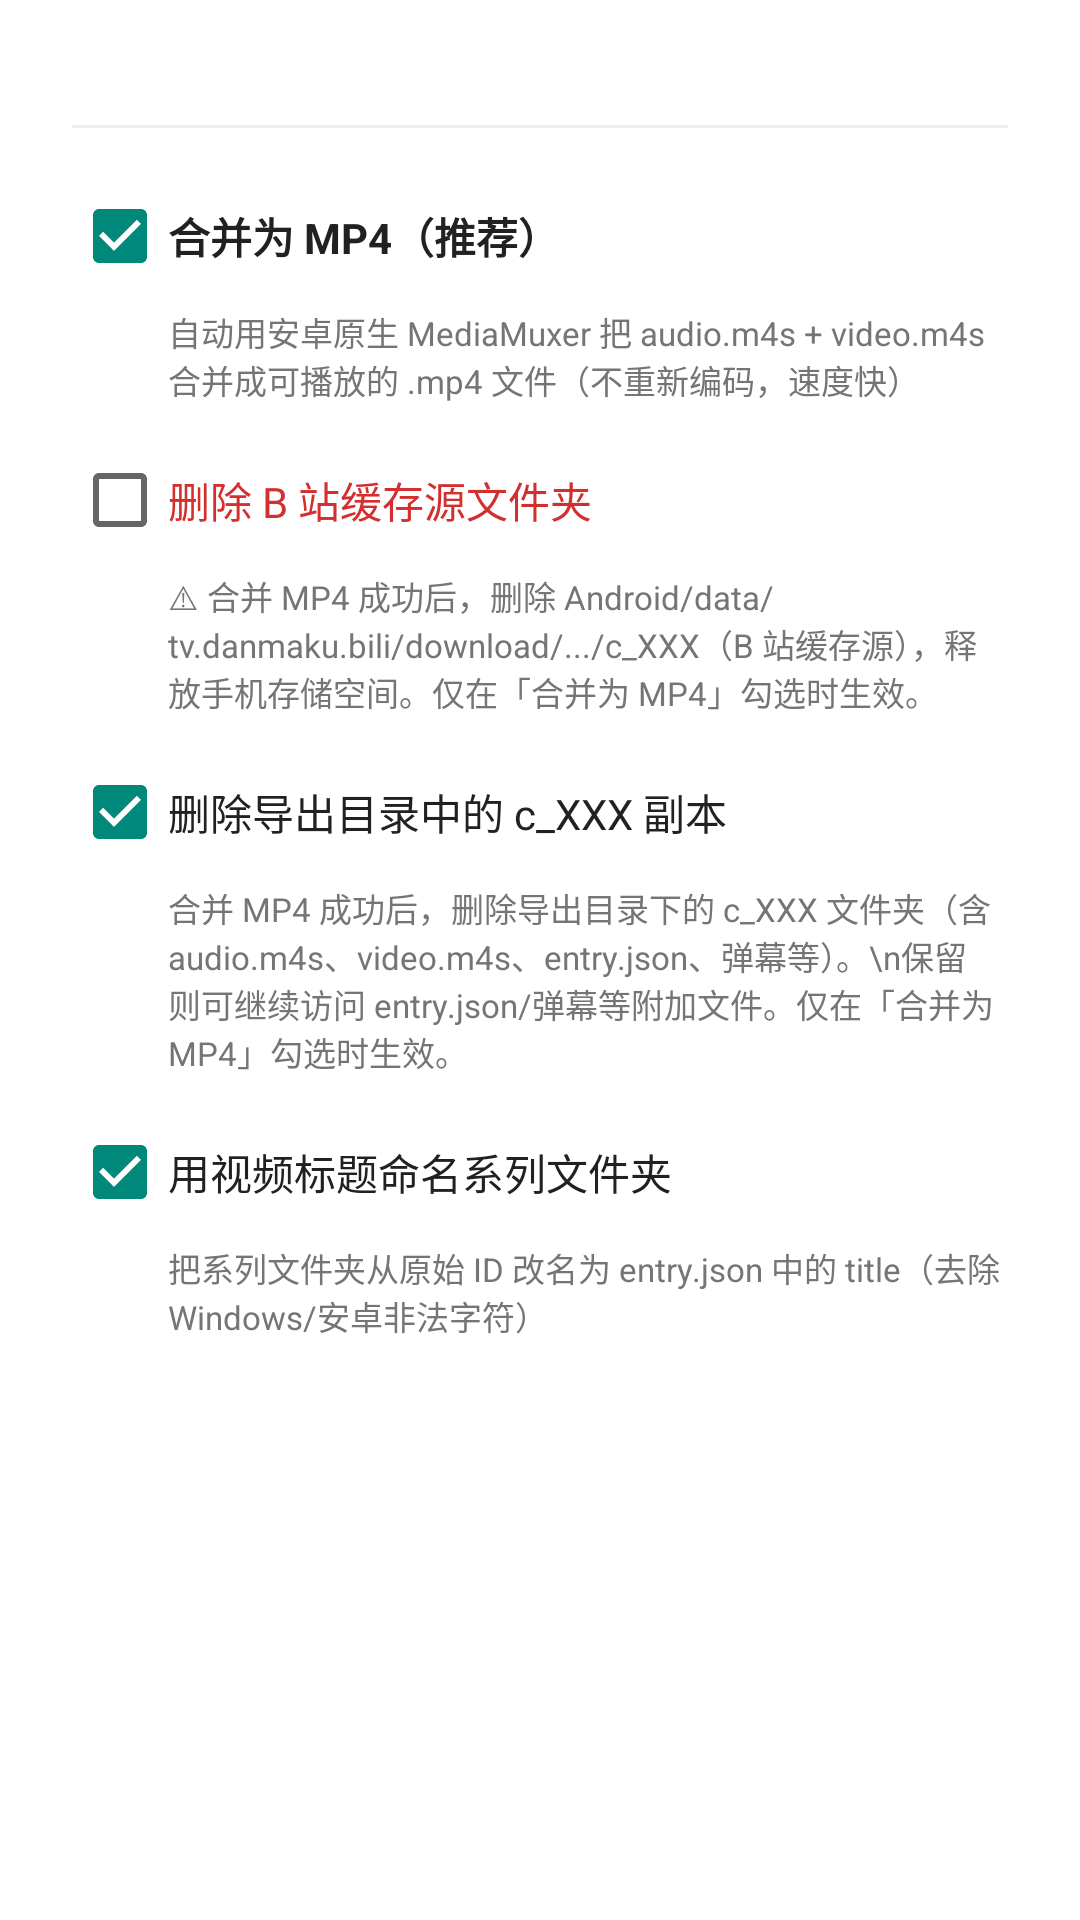

Here is an Android app screen rendered from its layout file. Give the layout XML and the strings, colors and styles it references.
<!-- AndroidManifest.xml: application theme Theme.BilibiliExporter -->
<!-- res/layout/dialog_export_options.xml -->
<?xml version="1.0" encoding="utf-8"?>
<ScrollView xmlns:android="http://schemas.android.com/apk/res/android"
    android:layout_width="match_parent"
    android:layout_height="wrap_content"
    android:fillViewport="true">

    <LinearLayout
        android:layout_width="match_parent"
        android:layout_height="wrap_content"
        android:orientation="vertical"
        android:paddingHorizontal="24dp"
        android:paddingTop="12dp"
        android:paddingBottom="8dp">

        <TextView
            android:id="@+id/tvSummary"
            android:layout_width="match_parent"
            android:layout_height="wrap_content"
            android:textSize="13sp"
            android:textColor="#212121"
            android:paddingBottom="12dp" />

        <View
            android:layout_width="match_parent"
            android:layout_height="1dp"
            android:background="#EEEEEE"
            android:layout_marginBottom="12dp" />

        <CheckBox
            android:id="@+id/cbMerge"
            android:layout_width="match_parent"
            android:layout_height="wrap_content"
            android:text="合并为 MP4（推荐）"
            android:textSize="14sp"
            android:textStyle="bold"
            android:textColor="#212121"
            android:checked="true" />

        <TextView
            android:layout_width="match_parent"
            android:layout_height="wrap_content"
            android:text="自动用安卓原生 MediaMuxer 把 audio.m4s + video.m4s 合并成可播放的 .mp4 文件（不重新编码，速度快）"
            android:textSize="11sp"
            android:textColor="#757575"
            android:layout_marginStart="32dp"
            android:layout_marginBottom="8dp" />

        <CheckBox
            android:id="@+id/cbDeleteOriginal"
            android:layout_width="match_parent"
            android:layout_height="wrap_content"
            android:text="删除 B 站缓存源文件夹"
            android:textSize="14sp"
            android:textColor="#D32F2F"
            android:checked="false" />

        <TextView
            android:layout_width="match_parent"
            android:layout_height="wrap_content"
            android:text="⚠ 合并 MP4 成功后，删除 Android/data/tv.danmaku.bili/download/.../c_XXX（B 站缓存源），释放手机存储空间。仅在「合并为 MP4」勾选时生效。"
            android:textSize="11sp"
            android:textColor="#757575"
            android:layout_marginStart="32dp"
            android:layout_marginBottom="8dp" />

        <CheckBox
            android:id="@+id/cbDeleteExportedM4s"
            android:layout_width="match_parent"
            android:layout_height="wrap_content"
            android:text="删除导出目录中的 c_XXX 副本"
            android:textSize="14sp"
            android:textColor="#212121"
            android:checked="true" />

        <TextView
            android:layout_width="match_parent"
            android:layout_height="wrap_content"
            android:text="合并 MP4 成功后，删除导出目录下的 c_XXX 文件夹（含 audio.m4s、video.m4s、entry.json、弹幕等）。\n保留则可继续访问 entry.json/弹幕等附加文件。仅在「合并为 MP4」勾选时生效。"
            android:textSize="11sp"
            android:textColor="#757575"
            android:layout_marginStart="32dp"
            android:layout_marginBottom="8dp" />

        <CheckBox
            android:id="@+id/cbRenameToTitle"
            android:layout_width="match_parent"
            android:layout_height="wrap_content"
            android:text="用视频标题命名系列文件夹"
            android:textSize="14sp"
            android:textColor="#212121"
            android:checked="true" />

        <TextView
            android:layout_width="match_parent"
            android:layout_height="wrap_content"
            android:text="把系列文件夹从原始 ID 改名为 entry.json 中的 title（去除 Windows/安卓非法字符）"
            android:textSize="11sp"
            android:textColor="#757575"
            android:layout_marginStart="32dp"
            android:layout_marginBottom="8dp" />

    </LinearLayout>
</ScrollView>
<!-- resources referenced by this layout -->
<resources>
  <style name="Theme.BilibiliExporter" parent="Theme.MaterialComponents.Light.NoActionBar">
          <item name="colorPrimary">@color/blue_primary</item>
          <item name="colorPrimaryVariant">@color/blue_dark</item>
          <item name="colorOnPrimary">@color/white</item>
          <item name="colorSecondary">@color/teal</item>
          <item name="colorOnSecondary">@color/white</item>
          <item name="android:statusBarColor">@color/blue_dark</item>
      </style>
  <color name="blue_primary">#2979FF</color>
  <color name="blue_dark">#1565C0</color>
  <color name="white">#FFFFFFFF</color>
  <color name="teal">#00897B</color>
</resources>
